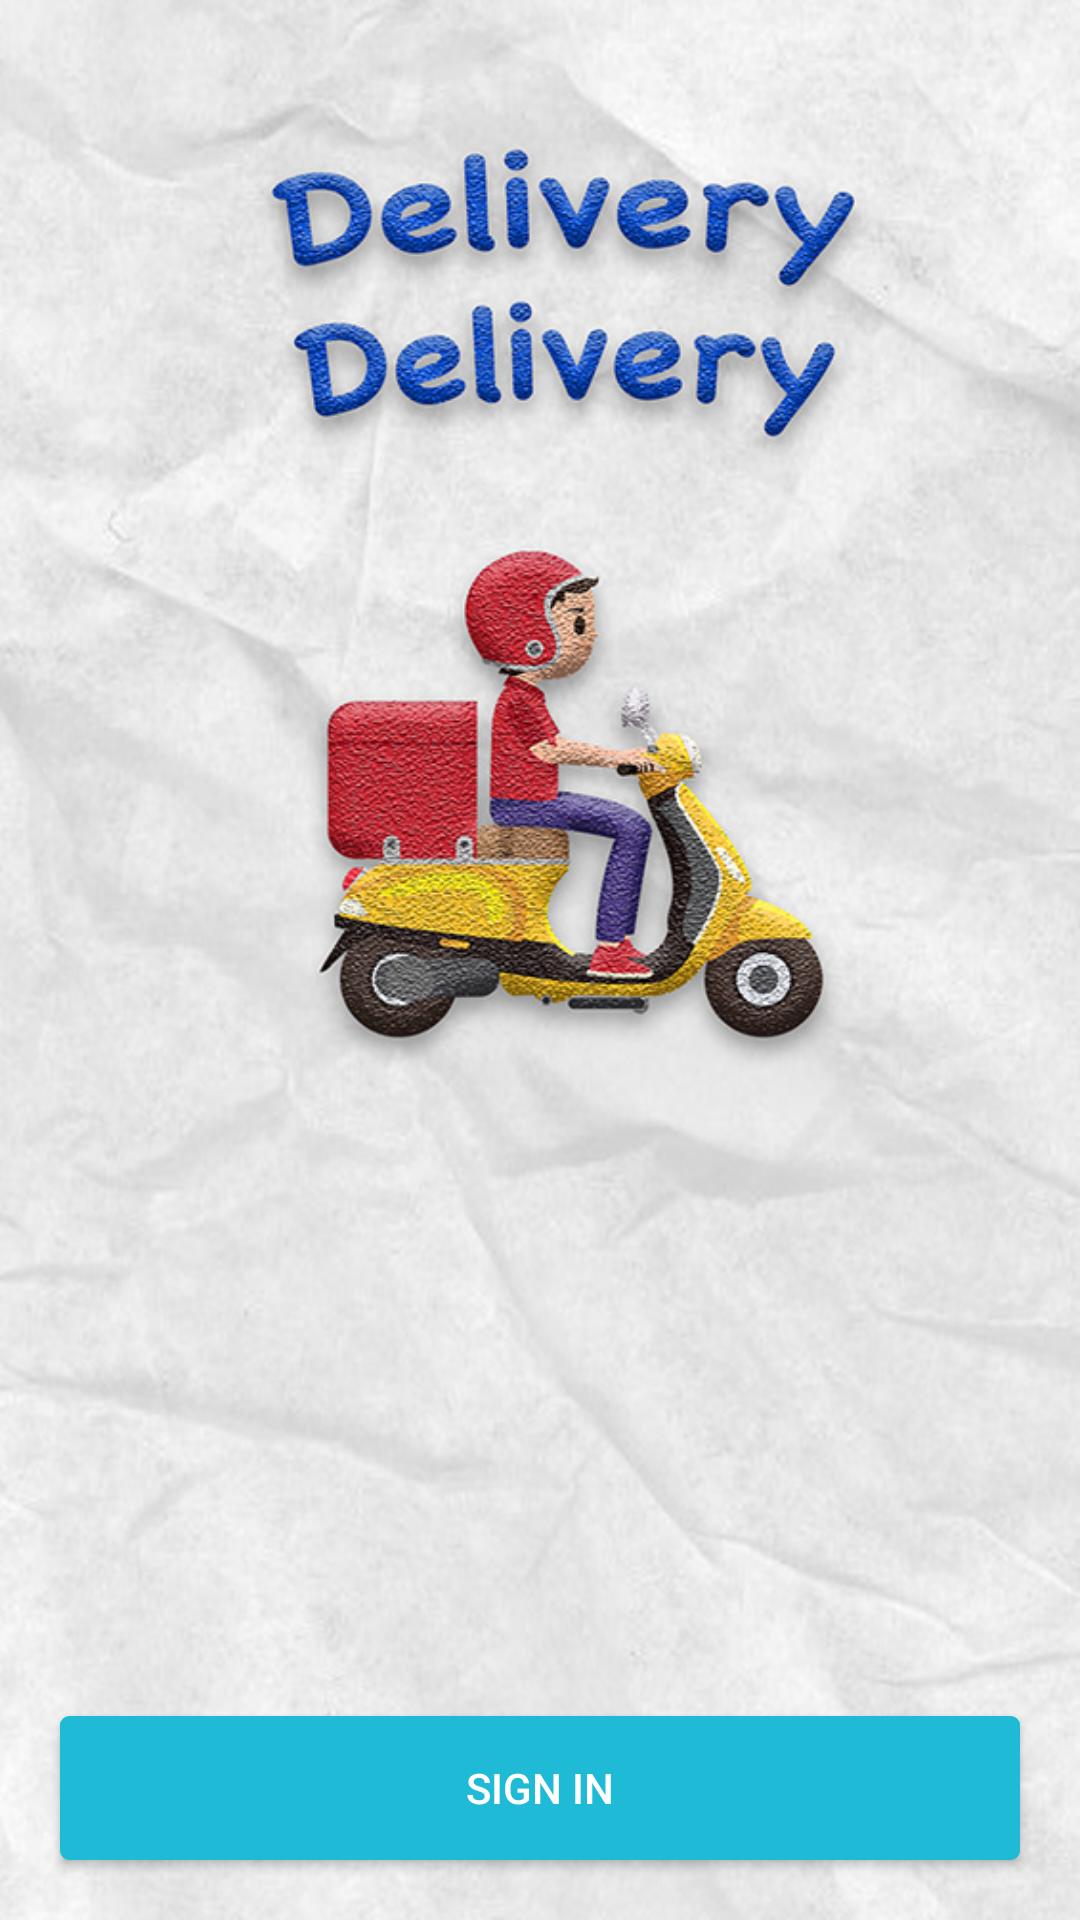

Produce the Android XML layout that renders to this screen, including the resource entries it uses.
<!-- AndroidManifest.xml: activity theme Theme.AppCompat.DayNight.NoActionBar -->
<!-- res/layout/activity_welcome.xml -->
<?xml version="1.0" encoding="utf-8"?>
<RelativeLayout
    xmlns:android="http://schemas.android.com/apk/res/android"
    xmlns:app="http://schemas.android.com/apk/res-auto"
    xmlns:tools="http://schemas.android.com/tools"
    android:layout_width="match_parent"
    android:layout_height="match_parent"
    tools:context=".WelcomeActivity"
    android:id="@+id/rootLayout"
    android:background="@drawable/backgroundlogin">


        <Button
            android:layout_width="match_parent"
            android:layout_height="wrap_content"
            android:id="@+id/btnSignIn"
            android:layout_margin="20dp"
            android:text="SIGN IN"
            android:textColor="@color/colorWhite"
            android:layout_alignParentBottom="true"
            android:layout_marginBottom="30dp"
            android:background="@drawable/btn_sign_in_background"
            />


</RelativeLayout>
<!-- resources referenced by this layout -->
<resources>
  <color name="colorWhite">#ffffff</color>
  <!-- drawable backgroundlogin: jpg bitmap (drawable-v24, 173441 bytes) -->
  <!-- drawable btn_sign_in_background (drawable-v24) -->
  <?xml version="1.0" encoding="utf-8"?>
  <ripple xmlns:android="http://schemas.android.com/apk/res/android"
      xmlns:tools="http://schemas.android.com/tools"
      android:color="@color/colorRippleEffect"
      tools:targetApi="lollipop"
      >
      <item>
          <shape android:shape="rectangle">
              <solid android:color="@color/colorBtnSignIn"></solid>
              <stroke android:color="@color/colorBtnSignIn" android:width="2dp"></stroke>
              <corners android:radius="2dp"/>
          </shape>
  
      </item>
  
  </ripple>
  <color name="colorRippleEffect">#2e6ad1</color>
  <color name="colorBtnSignIn">#1fbad6</color>
</resources>
